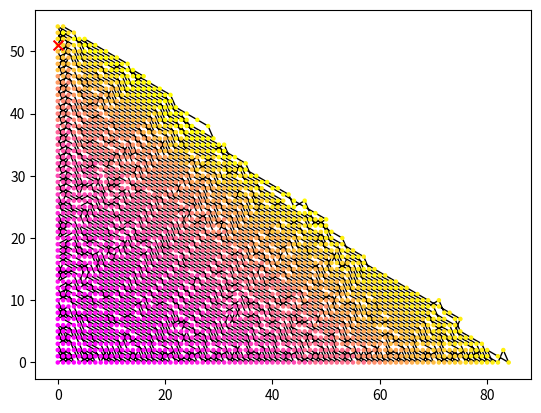

The script that saved this image:
# trappedknight_quadrant.py

import numpy as np
import matplotlib.pyplot as plt

visited = set()

xs = np.zeros(1)
ys = np.zeros(1)
x = xs[0]
y = ys[0]

visited.add((x, y))

for i in range(10000):

    # Calculate all legal moves from current position
    moves = [(x+1, y+2), (x+2, y+1), (x+2, y-1), (x+1, y-2),
             (x-1, y-2), (x-2, y-1), (x-2, y+1), (x-1, y+2)]
    moves = [mv for mv in moves if (mv[0] >= 0 and mv[1] >= 0)]
    moves = [mv for mv in moves if not mv in visited]

    # Find move with smallest value
    values = [((u + v) * (u + v + 1) / 2) + v + 1 for (u,v) in moves]
    if len(values) < 1:
        break  # stop when there are no valid moves
    minval = 10 ** 7
    minpos = 0
    for j in range(len(values)):
        if values[j] < minval:
            minval = values[j]
            minpos = j

    # Move to new position; store position for plotting
    x, y = moves[minpos]
    xs = np.append(xs, x)
    ys = np.append(ys, y)

    # Mark current square as visited
    visited.add((x, y))

fig = plt.figure()
plt.plot(xs, ys, linewidth=1, c='k')
plt.scatter(xs, ys, s=5,
    c=np.linspace(0, 1, len(xs)),
    cmap=plt.cm.spring, zorder=10000)
plt.scatter(xs[-1], ys[-1], s=50, c='r', marker='x', zorder=20000)
plt.show()